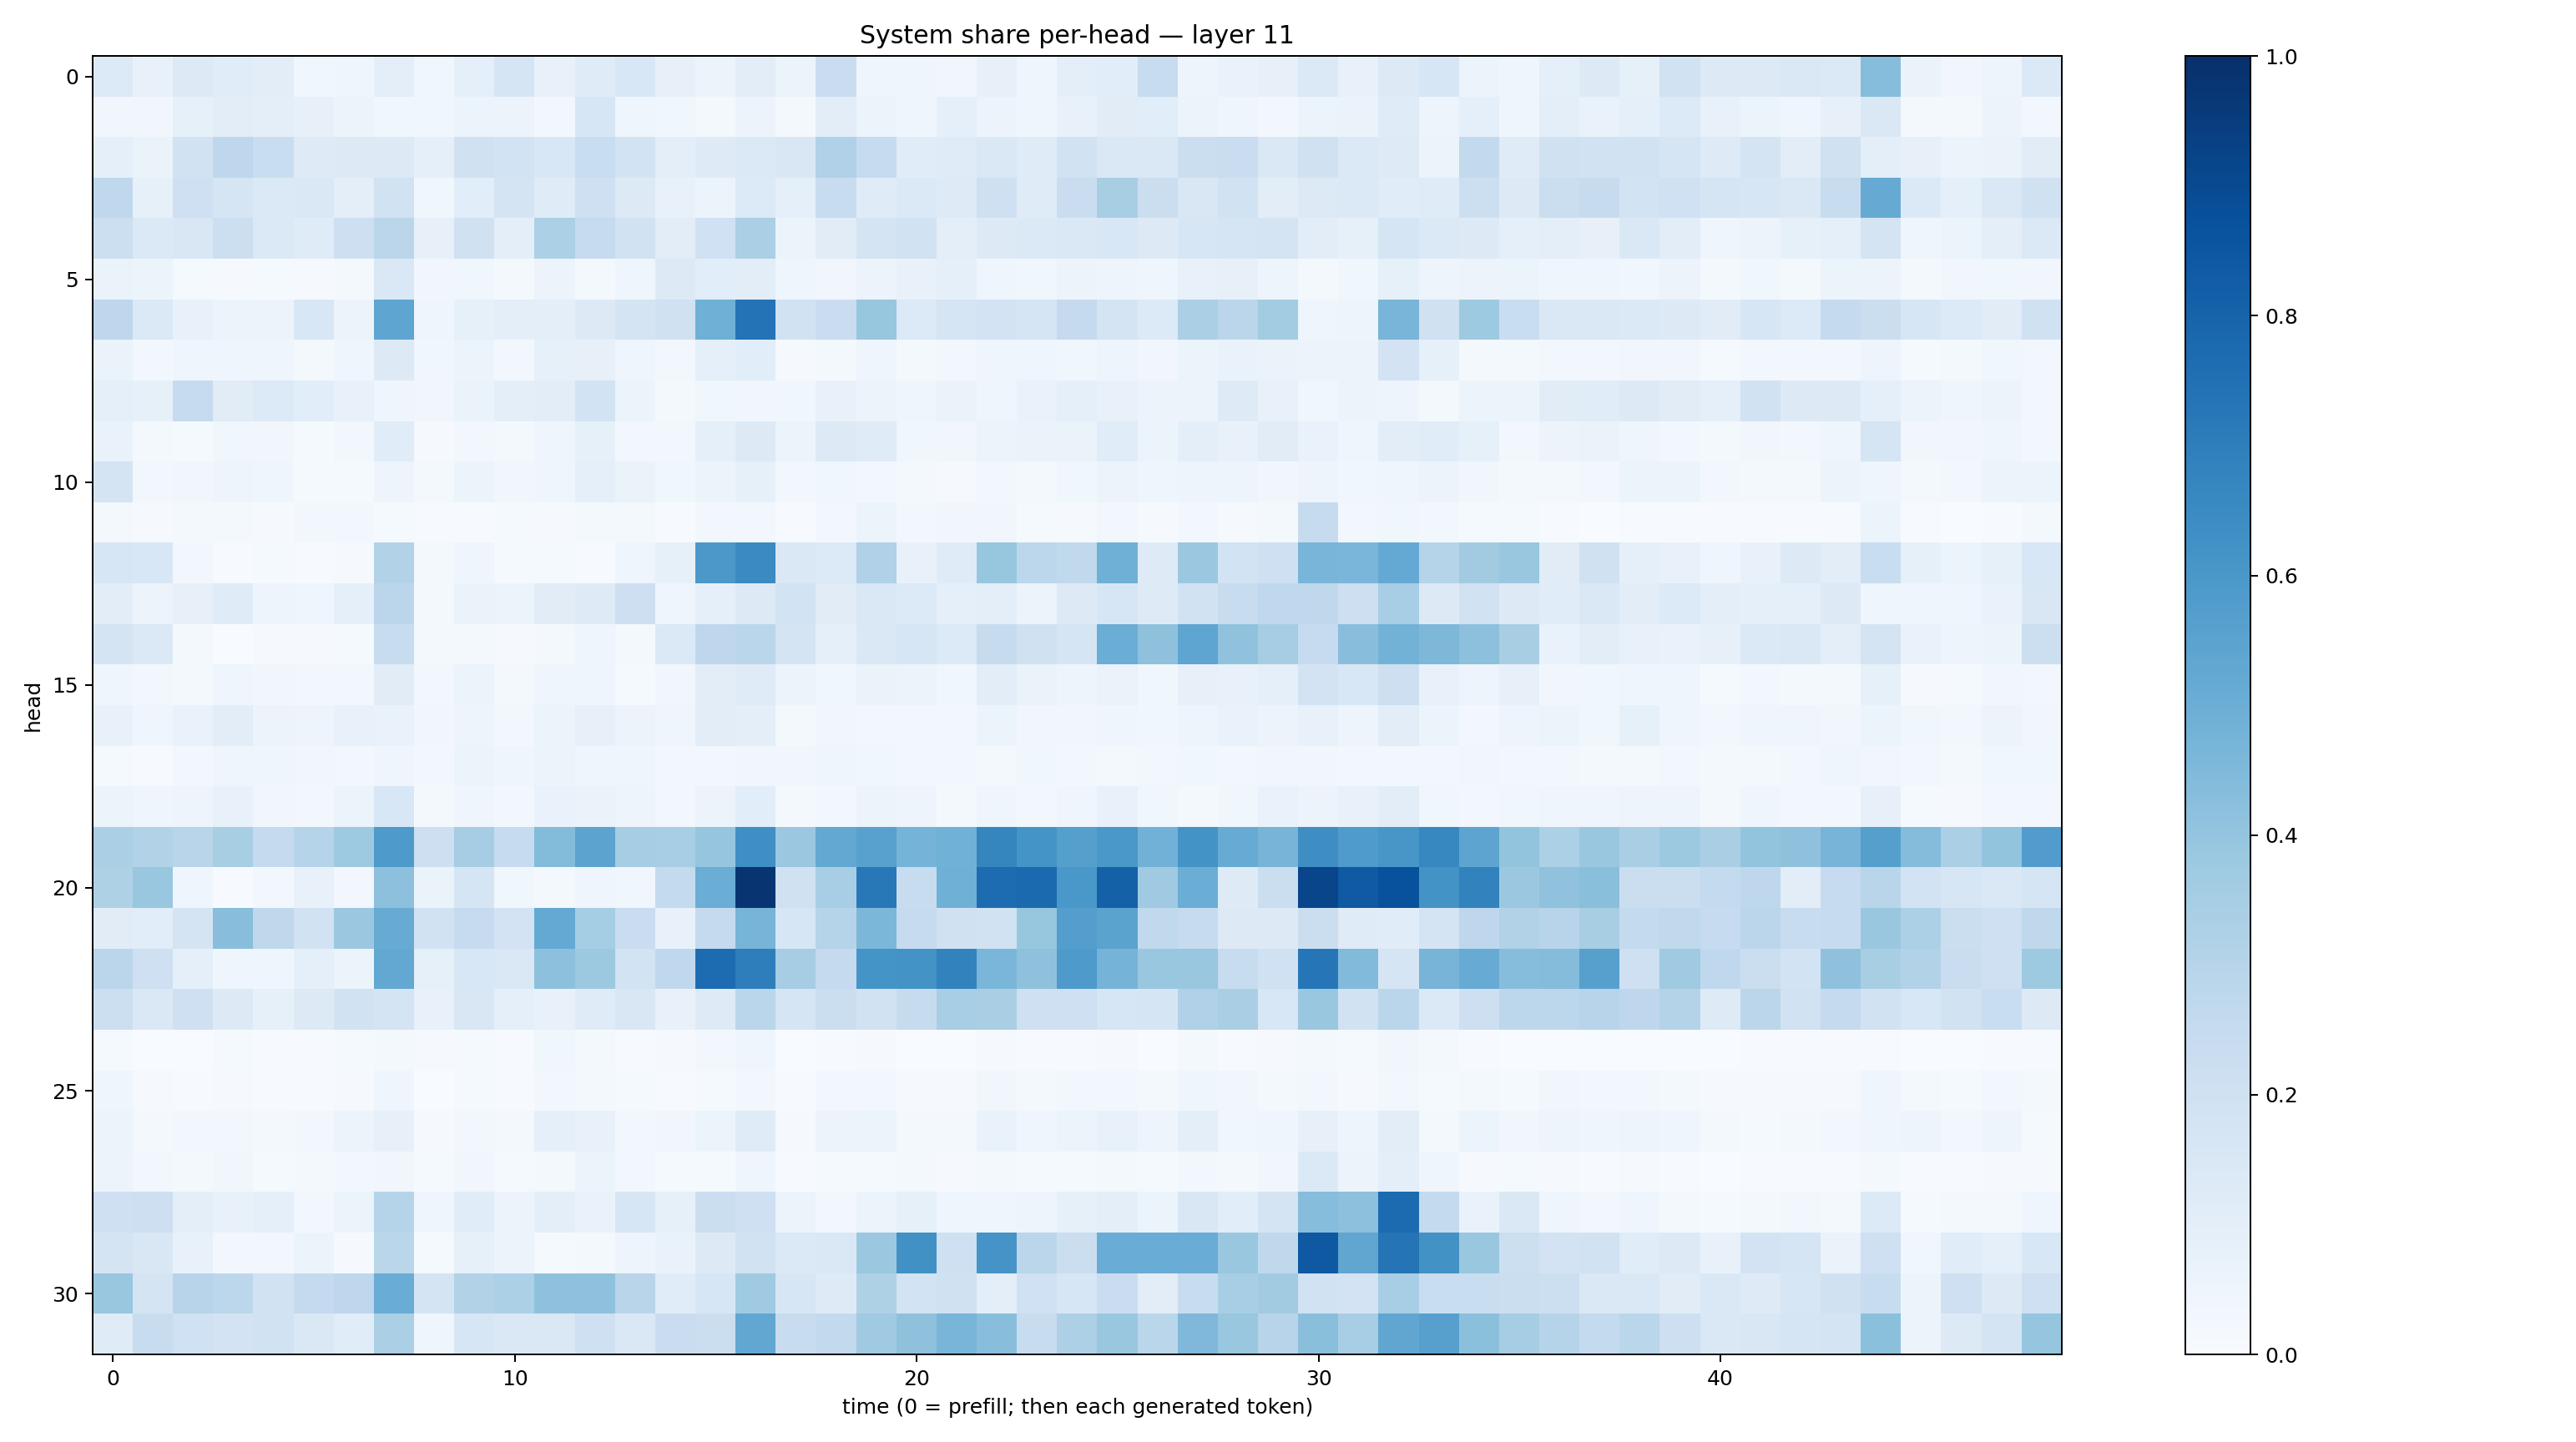

The file beside this chart, header and first rows:
0.13438804, 0.071270324, 0.12639293, 0.11406251, 0.10409331, 0.037470758, 0.04592661, 0.097609356, 0.036732305, 0.091642946, 0.16471502, 0.07443736, 0.11878927, 0.15314975, 0.079716146, 0.054568734, 0.10231808, 0.062391426, 0.23031978, 0.03942387, 0.043263696, 0.034316875, 0.08113344, 0.03944937
0.03327, 0.03375, 0.08219, 0.1034, 0.09643, 0.08162, 0.05825, 0.03794, 0.03654, 0.06249, 0.05796, 0.03014, 0.1606, 0.04129, 0.03682, 0.02172, 0.05483, 0.02342, 0.105, 0.05895, 0.04113, 0.08646, 0.05834, 0.0446
0.0875, 0.06593, 0.1907, 0.2754, 0.2318, 0.125, 0.1267, 0.1319, 0.08871, 0.1992, 0.1845, 0.1537, 0.2337, 0.1847, 0.09759, 0.1213, 0.1381, 0.1488, 0.3166, 0.2482, 0.1165, 0.1202, 0.1455, 0.1186
0.2678, 0.08476, 0.2043, 0.1704, 0.1398, 0.1444, 0.09515, 0.1915, 0.03636, 0.1087, 0.173, 0.1173, 0.2053, 0.1266, 0.07714, 0.05262, 0.1332, 0.09152, 0.2416, 0.1208, 0.1394, 0.1243, 0.2068, 0.1176
0.2166, 0.1368, 0.1495, 0.2177, 0.1389, 0.1181, 0.2147, 0.2829, 0.08095, 0.1961, 0.09409, 0.3291, 0.2483, 0.1908, 0.1018, 0.2021, 0.3325, 0.05341, 0.1124, 0.1721, 0.1918, 0.09481, 0.1304, 0.1395
0.06432, 0.05091, 0.01557, 0.00957, 0.01186, 0.007955, 0.01703, 0.1483, 0.03301, 0.03759, 0.02113, 0.05537, 0.01931, 0.0445, 0.1288, 0.1076, 0.1029, 0.0439, 0.03369, 0.05562, 0.07302, 0.08632, 0.03975, 0.03558
0.2773, 0.1377, 0.0764, 0.05217, 0.05816, 0.1558, 0.05634, 0.5384, 0.03983, 0.08534, 0.09759, 0.1002, 0.1314, 0.1731, 0.1984, 0.4886, 0.7408, 0.195, 0.2297, 0.3932, 0.1355, 0.1681, 0.1805, 0.1685
0.06393, 0.02876, 0.04607, 0.04681, 0.0424, 0.02166, 0.04256, 0.1315, 0.03565, 0.05262, 0.02587, 0.08504, 0.08132, 0.04012, 0.02994, 0.09085, 0.1078, 0.01064, 0.01602, 0.0445, 0.01968, 0.02599, 0.04576, 0.04117
0.09244, 0.08478, 0.2463, 0.1119, 0.135, 0.107, 0.07358, 0.04503, 0.03396, 0.0642, 0.09879, 0.1041, 0.1869, 0.05387, 0.01941, 0.03547, 0.03415, 0.03599, 0.07519, 0.05572, 0.04604, 0.06378, 0.04488, 0.06812
0.07028, 0.01677, 0.01499, 0.0369, 0.03333, 0.01212, 0.03121, 0.1167, 0.009928, 0.02465, 0.01615, 0.03947, 0.085, 0.02379, 0.02503, 0.09097, 0.1256, 0.05267, 0.1255, 0.119, 0.03623, 0.03375, 0.06205, 0.06546
0.1742, 0.02739, 0.03361, 0.04941, 0.04121, 0.01502, 0.01418, 0.048, 0.02141, 0.05912, 0.03238, 0.04331, 0.09046, 0.0649, 0.03788, 0.05086, 0.08495, 0.02415, 0.03602, 0.02735, 0.02, 0.009601, 0.02676, 0.02136
0.01763, 0.008277, 0.02075, 0.0228, 0.01019, 0.02909, 0.03093, 0.01512, 0.005796, 0.006033, 0.01177, 0.008361, 0.01923, 0.01908, 0.007091, 0.02941, 0.0281, 0.006917, 0.02766, 0.05366, 0.02353, 0.03165, 0.03303, 0.01461
0.1575, 0.1537, 0.02442, 0.007163, 0.01354, 0.006782, 0.00824, 0.3121, 0.02103, 0.04417, 0.01385, 0.01269, 0.005307, 0.04495, 0.0841, 0.5964, 0.6504, 0.1416, 0.1331, 0.3177, 0.07351, 0.1196, 0.3943, 0.2788
0.1026, 0.05836, 0.07852, 0.1182, 0.04957, 0.04379, 0.08779, 0.2839, 0.01879, 0.06553, 0.06061, 0.11, 0.1234, 0.2145, 0.04514, 0.08759, 0.1286, 0.1861, 0.111, 0.1443, 0.1339, 0.09219, 0.1009, 0.05774
0.1741, 0.1373, 0.0163, 0.00372, 0.00872, 0.009294, 0.01482, 0.2395, 0.01926, 0.01926, 0.009692, 0.02244, 0.04165, 0.02237, 0.1405, 0.2737, 0.2886, 0.1781, 0.08936, 0.1467, 0.1579, 0.1365, 0.2448, 0.1981
0.04005, 0.02699, 0.02083, 0.03947, 0.03484, 0.02666, 0.02482, 0.1109, 0.02878, 0.06046, 0.02064, 0.04256, 0.03916, 0.01348, 0.03235, 0.1051, 0.1201, 0.05724, 0.0353, 0.0627, 0.05911, 0.03604, 0.1027, 0.06528
0.07195, 0.04106, 0.0676, 0.1018, 0.05832, 0.04728, 0.07265, 0.06663, 0.03397, 0.04999, 0.03055, 0.0608, 0.07921, 0.05814, 0.04075, 0.1024, 0.09648, 0.0215, 0.0329, 0.02355, 0.02828, 0.0243, 0.05157, 0.03144
0.01218, 0.004383, 0.02871, 0.0436, 0.04443, 0.034, 0.02408, 0.04344, 0.02568, 0.05249, 0.04592, 0.06149, 0.04187, 0.0407, 0.02783, 0.02869, 0.0326, 0.03282, 0.03952, 0.03719, 0.02957, 0.02803, 0.02063, 0.03883
0.06229, 0.04064, 0.0495, 0.07344, 0.03427, 0.02991, 0.06211, 0.1547, 0.01822, 0.04436, 0.02378, 0.06821, 0.06571, 0.04737, 0.02934, 0.05796, 0.1093, 0.01731, 0.02808, 0.05764, 0.04714, 0.02059, 0.04607, 0.02389
0.3321, 0.315, 0.2922, 0.34, 0.2517, 0.2969, 0.3721, 0.5889, 0.2134, 0.3507, 0.2492, 0.4393, 0.544, 0.3481, 0.3462, 0.3953, 0.634, 0.3821, 0.5262, 0.5551, 0.4749, 0.4849, 0.6716, 0.6151
0.3229, 0.3871, 0.04408, 0.005754, 0.02419, 0.07261, 0.02817, 0.4152, 0.06604, 0.1718, 0.03888, 0.02305, 0.04116, 0.0362, 0.2558, 0.5037, 0.9804, 0.1974, 0.3453, 0.7222, 0.2348, 0.4909, 0.769, 0.7743
0.1132, 0.1079, 0.177, 0.4273, 0.2733, 0.1883, 0.3803, 0.5094, 0.1924, 0.2482, 0.1803, 0.5212, 0.3546, 0.2299, 0.07423, 0.2532, 0.4702, 0.1564, 0.3044, 0.4578, 0.2497, 0.1958, 0.192, 0.3923
0.2826, 0.2073, 0.09312, 0.04652, 0.04117, 0.09145, 0.05196, 0.527, 0.08537, 0.1537, 0.1448, 0.4176, 0.3768, 0.1857, 0.2674, 0.7688, 0.6956, 0.351, 0.2537, 0.6152, 0.618, 0.6831, 0.4621, 0.4102
0.2152, 0.1433, 0.2092, 0.1298, 0.08432, 0.1288, 0.1902, 0.1726, 0.07677, 0.1496, 0.0919, 0.07533, 0.1175, 0.1512, 0.07667, 0.1245, 0.2864, 0.1697, 0.2253, 0.1879, 0.2459, 0.3456, 0.3377, 0.209
0.01254, 0.002944, 0.002827, 0.01239, 0.004625, 0.005217, 0.01244, 0.01972, 0.01005, 0.01209, 0.004003, 0.03736, 0.02332, 0.006, 0.009097, 0.02513, 0.03926, 0.002254, 0.006795, 0.01093, 0.002982, 0.003818, 0.009328, 0.0053
0.0457, 0.01005, 0.006109, 0.01106, 0.004961, 0.005953, 0.01142, 0.04488, 0.002928, 0.01378, 0.004861, 0.02818, 0.02012, 0.01232, 0.005927, 0.01262, 0.02928, 0.004766, 0.02695, 0.02386, 0.01082, 0.0105, 0.03466, 0.01761
0.05924, 0.01808, 0.02523, 0.03062, 0.01878, 0.02755, 0.05583, 0.07853, 0.008132, 0.02702, 0.0223, 0.08818, 0.07063, 0.02681, 0.03216, 0.05216, 0.1194, 0.01169, 0.05524, 0.06066, 0.01627, 0.02285, 0.0685, 0.03938
0.05621, 0.02471, 0.01615, 0.03398, 0.01559, 0.02162, 0.02819, 0.03484, 0.01226, 0.03141, 0.01541, 0.02041, 0.05218, 0.0252, 0.01413, 0.01213, 0.03919, 0.007311, 0.01388, 0.01471, 0.01609, 0.01101, 0.02264, 0.01413
0.2061, 0.2141, 0.1009, 0.07526, 0.08795, 0.02968, 0.06181, 0.3002, 0.04527, 0.1147, 0.05829, 0.09413, 0.06761, 0.163, 0.08231, 0.2188, 0.2036, 0.05645, 0.02487, 0.05993, 0.08378, 0.0468, 0.04354, 0.04726
0.1773, 0.149, 0.07763, 0.02485, 0.02745, 0.05222, 0.0114, 0.2865, 0.0156, 0.08455, 0.05942, 0.01317, 0.01806, 0.05066, 0.0697, 0.1281, 0.1894, 0.1402, 0.1436, 0.3817, 0.6268, 0.2058, 0.61, 0.2817
0.3879, 0.1747, 0.2965, 0.2806, 0.1878, 0.2504, 0.2764, 0.5063, 0.1762, 0.3114, 0.3305, 0.4125, 0.4111, 0.2925, 0.1154, 0.159, 0.3689, 0.1579, 0.1241, 0.3224, 0.1858, 0.1972, 0.1003, 0.202
0.1204, 0.2387, 0.2028, 0.1827, 0.1884, 0.1444, 0.1148, 0.3342, 0.04443, 0.1586, 0.1481, 0.1442, 0.2044, 0.142, 0.2266, 0.2225, 0.5292, 0.2369, 0.2612, 0.3689, 0.4129, 0.4682, 0.427, 0.2375
